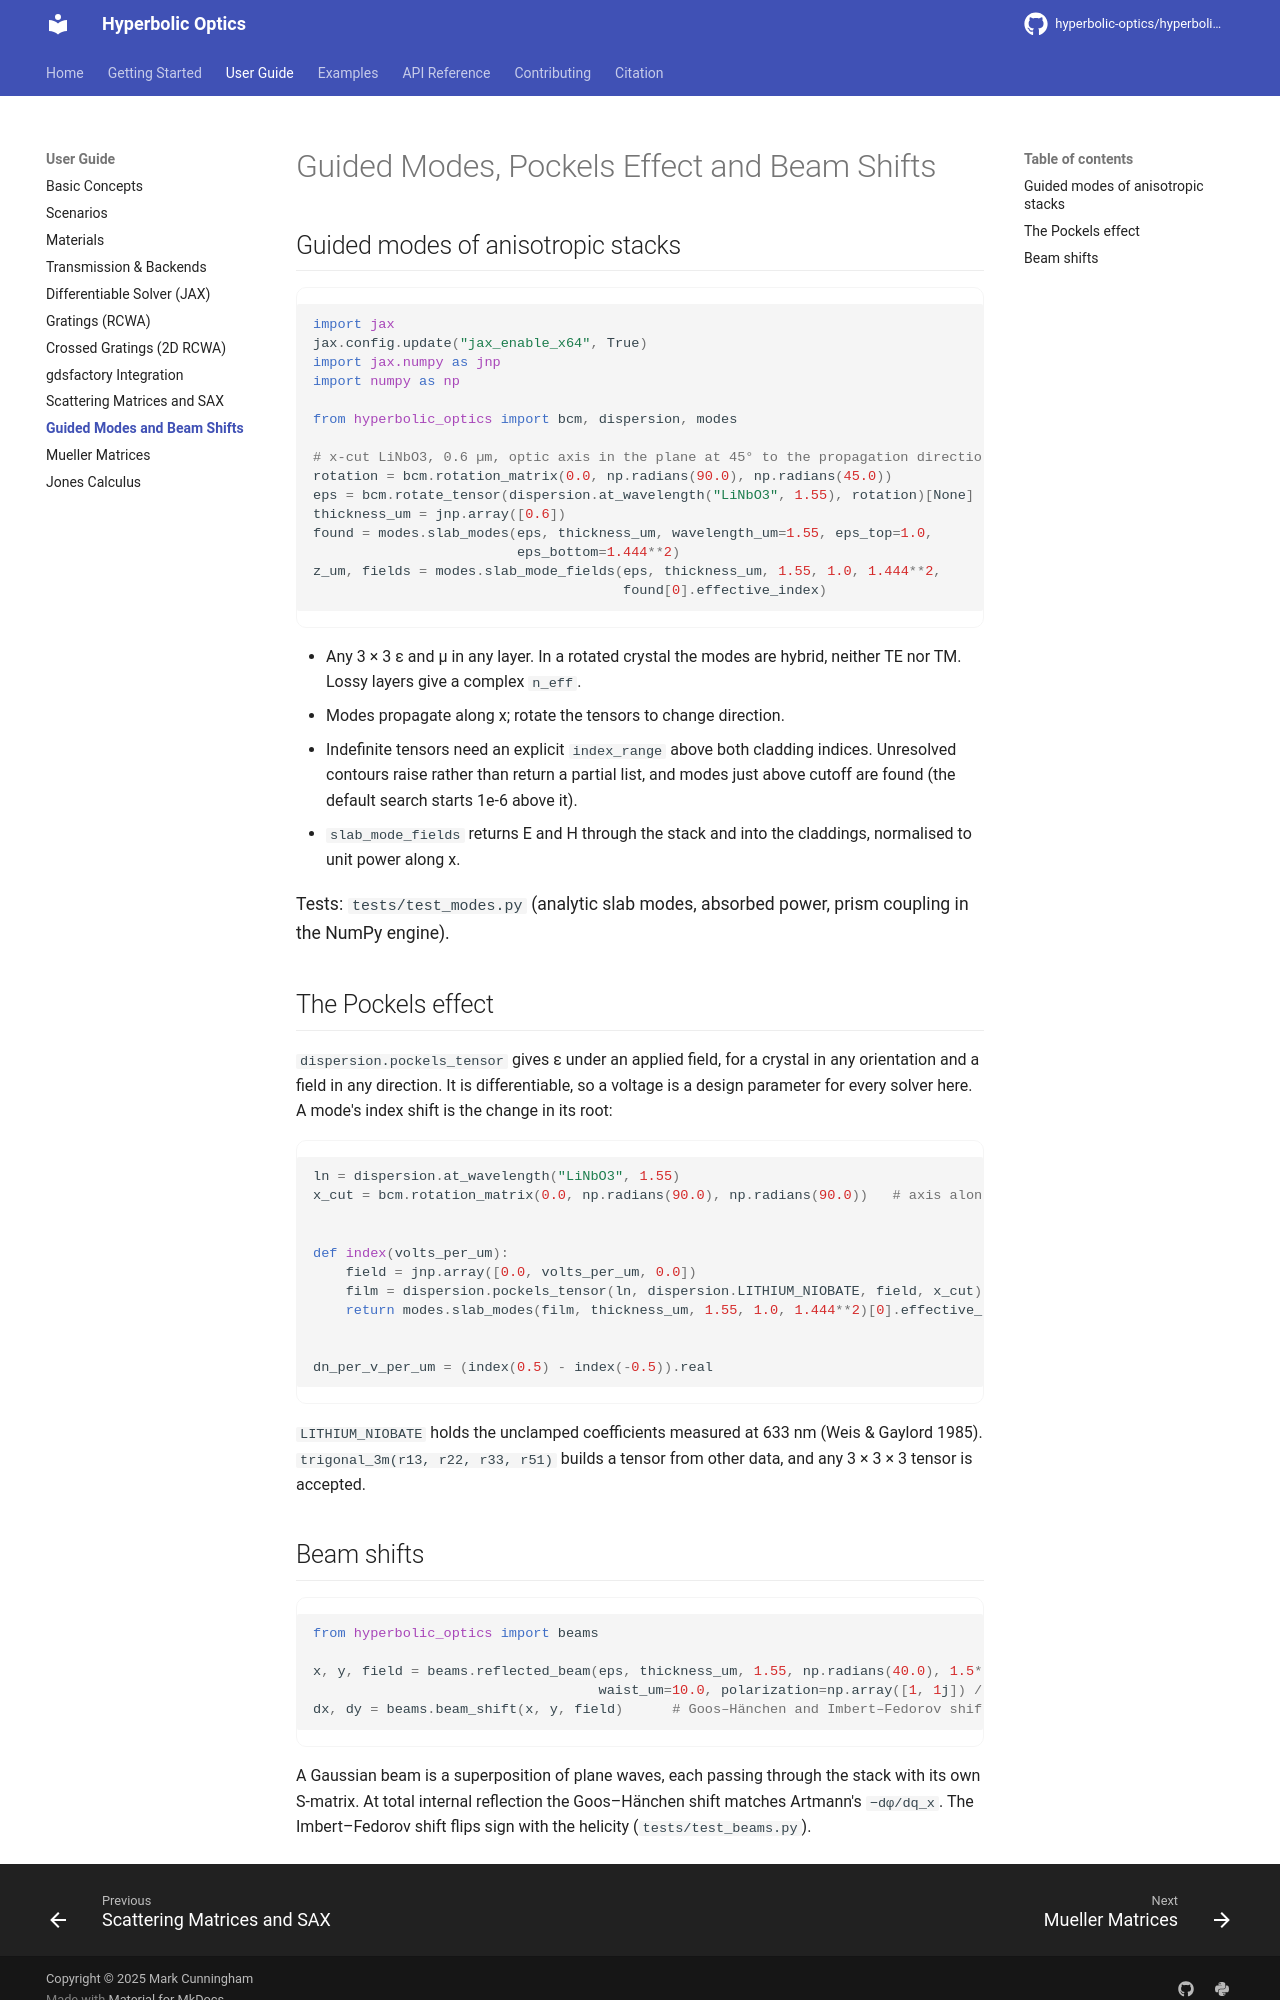

repository: hyperbolic-optics/hyperbolic-optics · page: user-guide/modes/index.html · generator: mkdocs

# Guided Modes, Pockels Effect and Beam Shifts

## Guided modes of anisotropic stacks

```python
import jax
jax.config.update("jax_enable_x64", True)
import jax.numpy as jnp
import numpy as np

from hyperbolic_optics import bcm, dispersion, modes

# x-cut LiNbO3, 0.6 µm, optic axis in the plane at 45° to the propagation direction
rotation = bcm.rotation_matrix(0.0, np.radians(90.0), np.radians(45.0))
eps = bcm.rotate_tensor(dispersion.at_wavelength("LiNbO3", 1.55), rotation)[None]
thickness_um = jnp.array([0.6])
found = modes.slab_modes(eps, thickness_um, wavelength_um=1.55, eps_top=1.0,
                         eps_bottom=1.444**2)
z_um, fields = modes.slab_mode_fields(eps, thickness_um, 1.55, 1.0, 1.444**2,
                                      found[0].effective_index)
```

- Any 3 × 3 ε and μ in any layer. In a rotated crystal the modes are hybrid,
  neither TE nor TM. Lossy layers give a complex `n_eff`.
- Modes propagate along x; rotate the tensors to change direction.
- Indefinite tensors need an explicit `index_range` above both cladding
  indices. Unresolved contours raise rather than return a partial list, and
  modes just above cutoff are found (the default search starts 1e-6 above it).
- `slab_mode_fields` returns E and H through the stack and into the
  claddings, normalised to unit power along x.

Tests: `tests/test_modes.py` (analytic slab modes, absorbed power, prism
coupling in the NumPy engine).

## The Pockels effect

`dispersion.pockels_tensor` gives ε under an applied field, for a crystal in
any orientation and a field in any direction. It is differentiable, so a
voltage is a design parameter for every solver here. A mode's index shift is
the change in its root:

```python
ln = dispersion.at_wavelength("LiNbO3", 1.55)
x_cut = bcm.rotation_matrix(0.0, np.radians(90.0), np.radians(90.0))   # axis along y


def index(volts_per_um):
    field = jnp.array([0.0, volts_per_um, 0.0])
    film = dispersion.pockels_tensor(ln, dispersion.LITHIUM_NIOBATE, field, x_cut)[None]
    return modes.slab_modes(film, thickness_um, 1.55, 1.0, 1.444**2)[0].effective_index


dn_per_v_per_um = (index(0.5) - index(-0.5)).real
```

`LITHIUM_NIOBATE` holds the unclamped coefficients measured at 633 nm (Weis &
Gaylord 1985). `trigonal_3m(r13, r22, r33, r51)` builds a tensor from other
data, and any 3 × 3 × 3 tensor is accepted.
